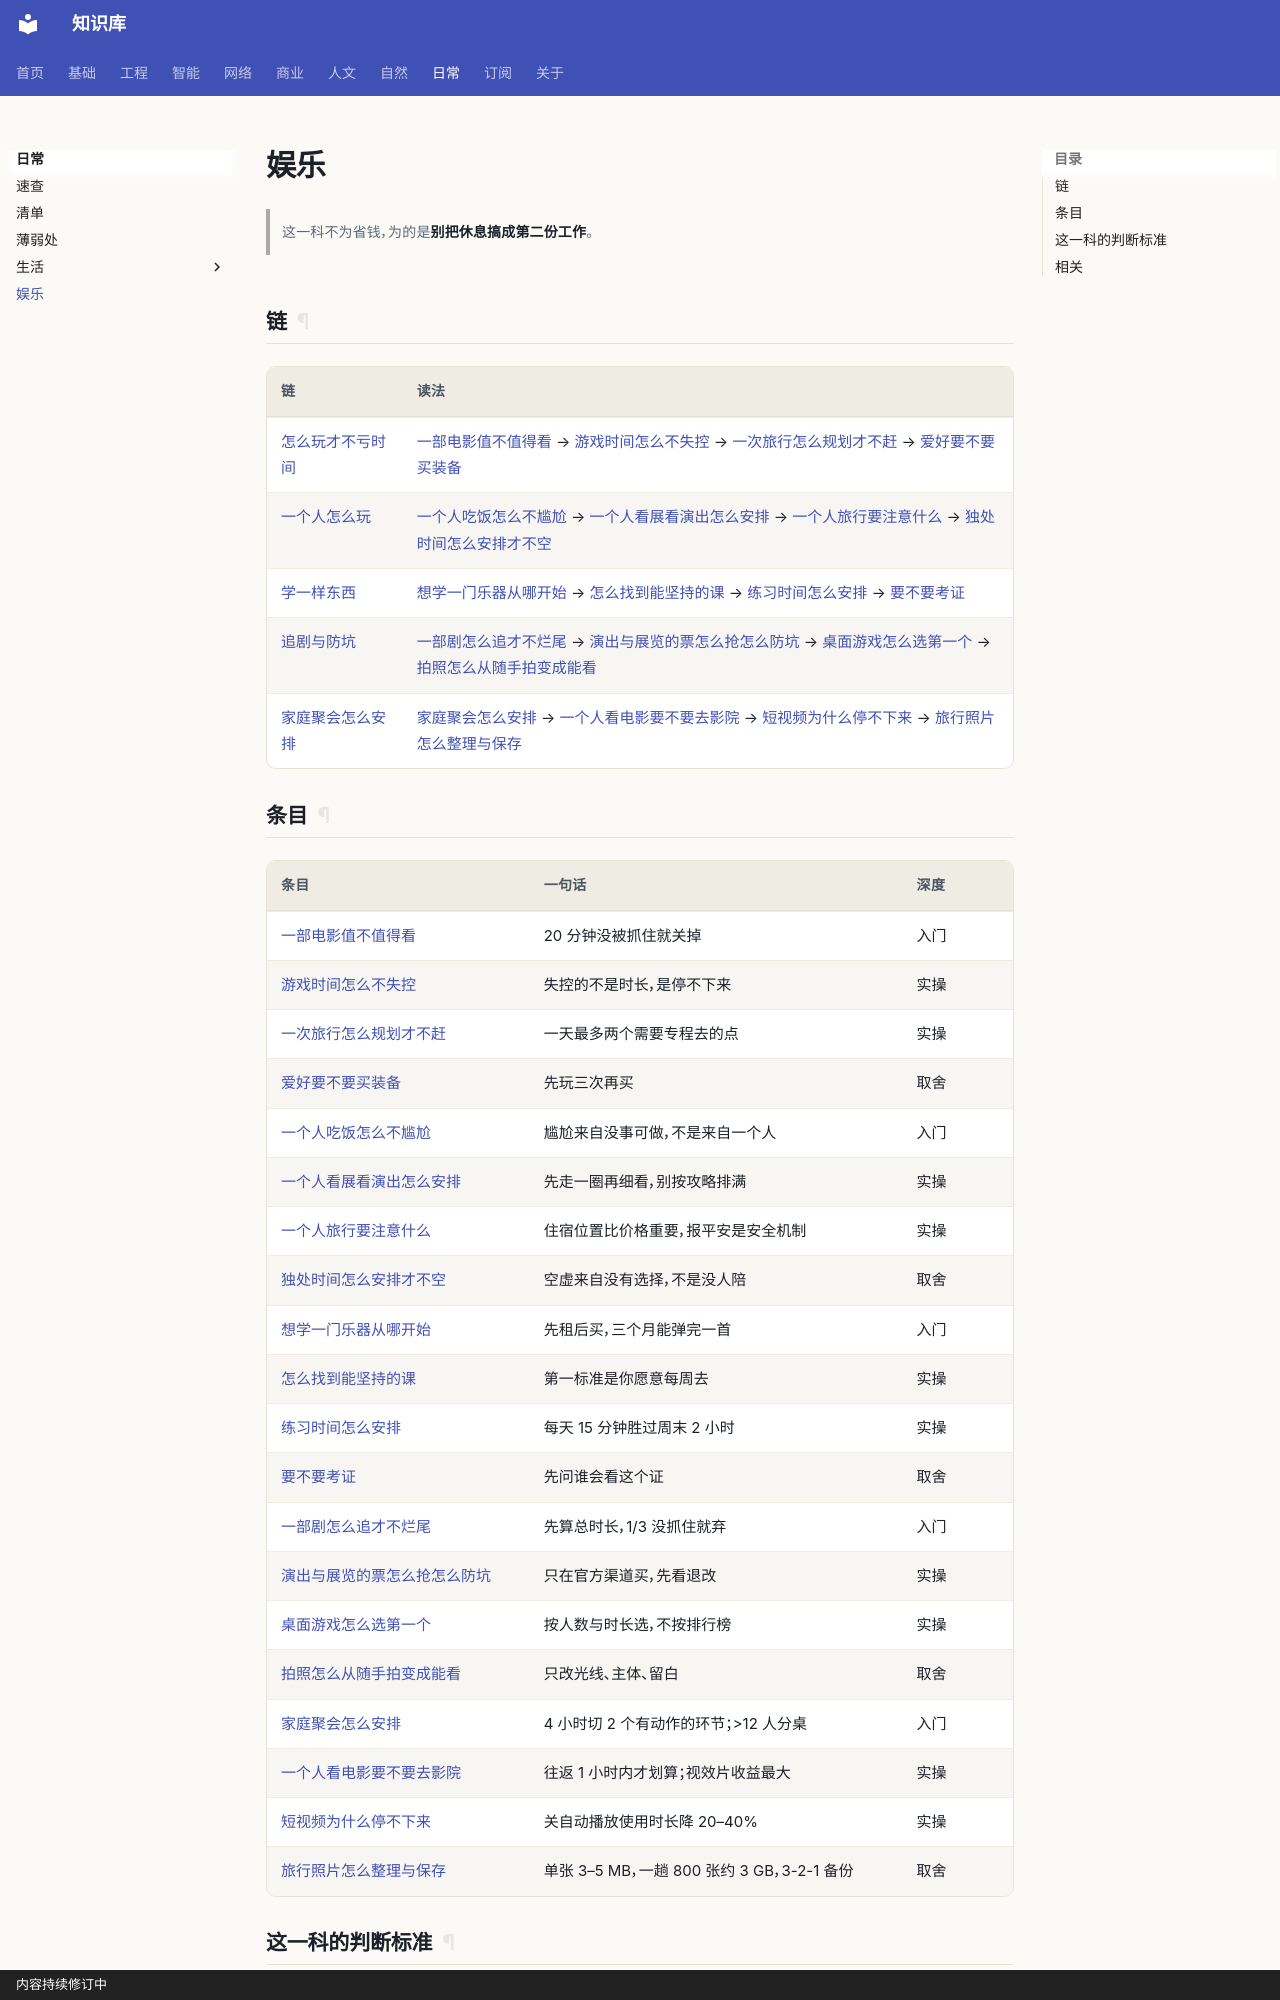

repository: gh503/kb · page: 日常/娱乐/index.html · generator: mkdocs · copyright: 内容持续修订中

# 娱乐

> 这一科不为省钱，为的是**别把休息搞成第二份工作**。

## 链

| 链 | 读法 |
| --- | --- |
| [怎么玩才不亏时间](一部电影值不值得看.md) | [一部电影值不值得看](一部电影值不值得看.md) → [游戏时间怎么不失控](游戏时间怎么不失控.md) → [一次旅行怎么规划才不赶](一次旅行怎么规划才不赶.md) → [爱好要不要买装备](爱好要不要买装备.md) |
| [一个人怎么玩](一个人吃饭怎么不尴尬.md) | [一个人吃饭怎么不尴尬](一个人吃饭怎么不尴尬.md) → [一个人看展看演出怎么安排](一个人看展看演出怎么安排.md) → [一个人旅行要注意什么](一个人旅行要注意什么.md) → [独处时间怎么安排才不空](独处时间怎么安排才不空.md) |
| [学一样东西](想学一门乐器从哪开始.md) | [想学一门乐器从哪开始](想学一门乐器从哪开始.md) → [怎么找到能坚持的课](怎么找到能坚持的课.md) → [练习时间怎么安排](练习时间怎么安排.md) → [要不要考证](要不要考证.md) |
| [追剧与防坑](一部剧怎么追才不烂尾.md) | [一部剧怎么追才不烂尾](一部剧怎么追才不烂尾.md) → [演出与展览的票怎么抢怎么防坑](演出与展览的票怎么抢怎么防坑.md) → [桌面游戏怎么选第一个](桌面游戏怎么选第一个.md) → [拍照怎么从随手拍变成能看](拍照怎么从随手拍变成能看.md) |
| [家庭聚会怎么安排](家庭聚会怎么安排.md) | [家庭聚会怎么安排](家庭聚会怎么安排.md) → [一个人看电影要不要去影院](一个人看电影要不要去影院.md) → [短视频为什么停不下来](短视频为什么停不下来.md) → [旅行照片怎么整理与保存](旅行照片怎么整理与保存.md) |
